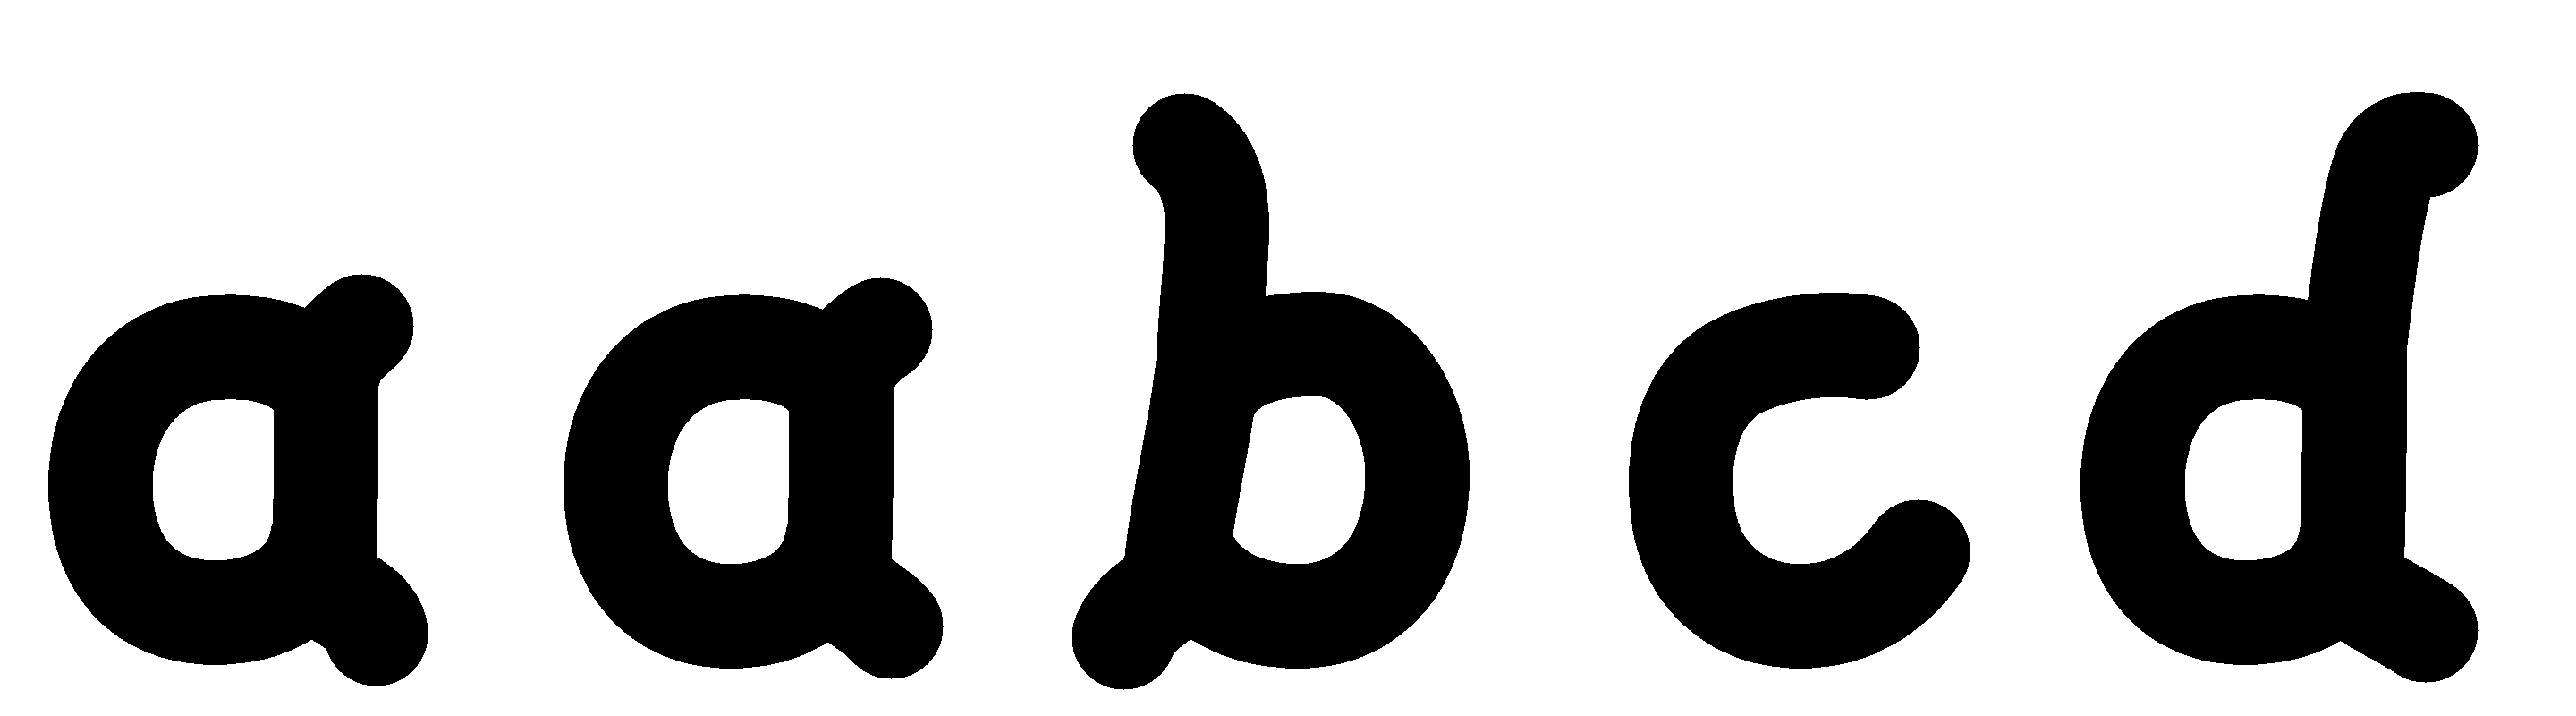

The script that saved this image:
"""a, a, b, c, d från Abcd_.stl, ritade om med jämn tjocklek och kortare uppstaplar.

Mittlinjerna är spårade efter bokstäverna i Abcd_.stl (skalade så att
x-höjden blir ca 108 mm, samma som "Vaer"). Uppstaplarna på b och d är
förkortade till 1,5 × x-höjden (originalet hade 2 ×). Alla linjer sveps med
samma radie som i jamn.py så att hela alfabetet får samma tjocklek.

    python3 abcd.py && python3 bygg.py abcd.png --sida 200 --namn a1 a2 b c d --ut abcd
"""
import numpy as np
from PIL import Image
from scipy import ndimage

from jamn import HALVBREDD, kedja

UPPLOSNING = 0.25   # mm per pixel
BASLINJE = 12.0     # mm, bokstävernas underkant
XHOJD = 108.0       # mm, från baslinjen till x-höjdens överkant
UPPSTAPEL = 1.5     # uppstaplarnas höjd i förhållande till x-höjden
SIDA_H, SIDA_B = 200.0, 720.0

# Mittlinjens övre ände på b och d: överkanten ska hamna på 1,5 × x-höjden
TOPP = BASLINJE + UPPSTAPEL * XHOJD - HALVBREDD

MITTLINJER = {
    "a1": [
        # skålen svänger mjukt in i stapeln så att hålet blir ovalt
        kedja((91, 88), ((88, 100), (75, 104), (60, 103)),
              ((40, 102), (27, 85), (28, 62)),
              ((29, 40), (42, 29), (60, 29)),
              ((75, 29), (88, 36), (90, 50))),
        kedja((101, 109), ((95, 104), (91, 100), (91, 90)),
              ((91, 70), (91, 50), (90, 37)),
              ((95, 33), (104, 30), (105, 23))),
    ],
    "a2": [
        kedja((235, 88), ((232, 100), (218, 104), (204, 103)),
              ((184, 102), (171, 85), (172, 62)),
              ((173, 40), (186, 28), (204, 28)),
              ((219, 28), (232, 35), (234, 50))),
        kedja((246, 108), ((240, 104), (236, 100), (235, 92)),
              ((235, 70), (235, 50), (234, 37)),
              ((240, 32), (246, 29), (249, 25))),
    ],
    "b": [
        # uppstapel med originalets krok åt vänster överst, ned till foten
        kedja((331, TOPP), ((337, TOPP - 4), (340, TOPP - 12), (340, TOPP - 22)),
              ((340, 125), (338, 112), (338, 103)),
              ((336, 80), (330, 60), (328, 36)),
              ((322, 32), (316, 28), (314, 22))),
        # skålen
        kedja((337, 90), ((342, 101), (355, 104), (368, 104)),
              ((385, 104), (397, 85), (396, 65)),
              ((395, 40), (380, 28), (363, 28)),
              ((348, 28), (336, 34), (331, 45))),
    ],
    "c": [
        kedja((522, 103), ((510, 105), (495, 103), (484, 97)),
              ((470, 88), (469, 70), (470, 60)),
              ((471, 40), (485, 28), (503, 28)),
              ((515, 28), (527, 33), (536, 46))),
    ],
    "d": [
        kedja((658, 88), ((655, 100), (642, 104), (627, 103)),
              ((607, 102), (595, 85), (596, 62)),
              ((597, 40), (610, 29), (627, 29)),
              ((642, 29), (655, 35), (657, 50))),
        # lutande uppstapel som svänger åt höger överst, och svansen nertill
        kedja((657, 37), ((658, 60), (658, 90), (658, 103)),
              ((660, 120), (663, TOPP - 14), (667, TOPP - 5)),
              ((670, TOPP), (674, TOPP + 1), (678, TOPP))),
        kedja((657, 37), ((663, 32), (672, 28), (678, 24))),
    ],
}


def rendera():
    h, b = round(SIDA_H / UPPLOSNING), round(SIDA_B / UPPLOSNING)
    linjer = np.zeros((h, b), bool)
    for banor in MITTLINJER.values():
        for bana in banor:
            langd = np.r_[0, np.cumsum(np.hypot(*np.diff(bana, axis=0).T))]
            t = np.arange(0, langd[-1], UPPLOSNING / 2)
            x = np.interp(t, langd, bana[:, 0])
            y = np.interp(t, langd, bana[:, 1])
            linjer[np.round((SIDA_H - y) / UPPLOSNING).astype(int), np.round(x / UPPLOSNING).astype(int)] = True
    form = ndimage.distance_transform_edt(~linjer) * UPPLOSNING <= HALVBREDD
    Image.fromarray(np.where(form, 0, 255).astype(np.uint8)).save("abcd.png")

    import matplotlib; matplotlib.use("Agg")
    import matplotlib.pyplot as plt
    fore = np.array(Image.open("abcd_original.png").convert("L")) < 128
    fig, axs = plt.subplots(2, 1, figsize=(14, 9.5), dpi=100)
    hf = fore.shape[0] * UPPLOSNING
    axs[0].imshow(fore, cmap="Greys", extent=(0, fore.shape[1] * UPPLOSNING, 0, hf))
    axs[0].set_title("Före: uppstaplar 2 × x-höjden")
    axs[1].imshow(form, cmap="Greys", extent=(0, SIDA_B, 0, SIDA_H))
    for banor in MITTLINJER.values():
        for bana in banor:
            axs[1].plot(bana[:, 0], bana[:, 1], color="#e0604a", lw=1)
    axs[1].set_title("Efter: uppstaplar 1,5 × x-höjden, samma linjetjocklek som Vaer")
    for ax in axs:
        ax.set_xlim(0, SIDA_B); ax.set_ylim(0, max(hf, SIDA_H))
        for y, f in ((BASLINJE, "baslinje"), (BASLINJE + XHOJD, "x-höjd"),
                     (BASLINJE + UPPSTAPEL * XHOJD, "1,5 ×"), (BASLINJE + 2 * XHOJD, "2 ×")):
            ax.axhline(y, color="#4a7be0", lw=0.6, ls="--")
            ax.text(SIDA_B + 3, y, f, va="center", fontsize=7, color="#4a7be0")
        ax.set_xticks([]); ax.set_yticks([])
        for s in ax.spines.values():
            s.set_visible(False)
    plt.savefig("abcd_jamforelse.png", bbox_inches="tight", facecolor="white")


if __name__ == "__main__":
    rendera()
